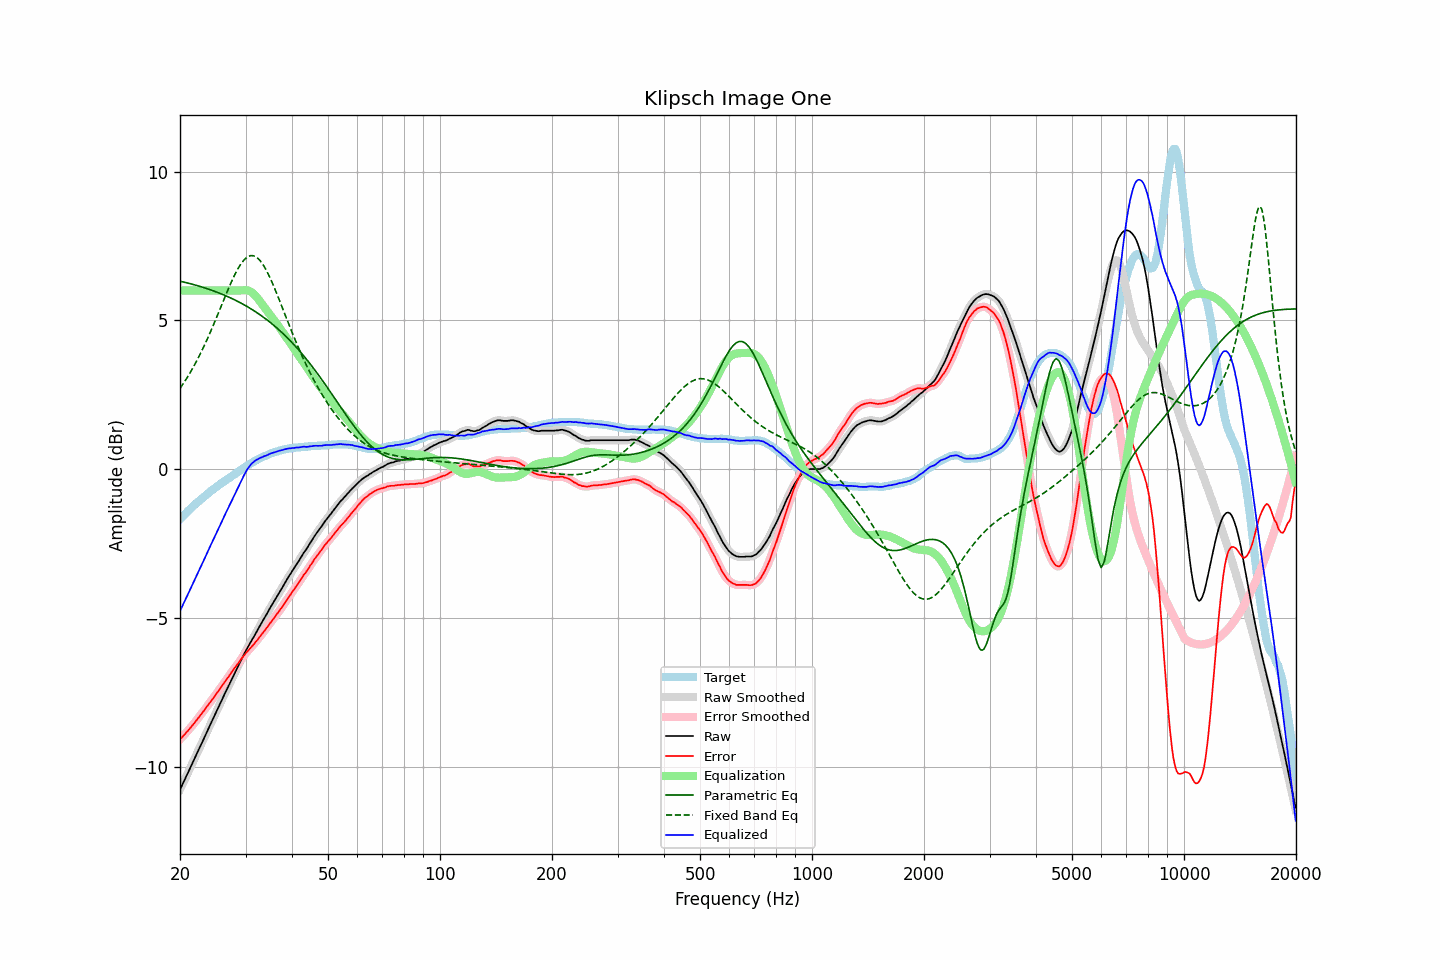

Values plotted in this chart, from the file beside it:
frequency, raw, error, smoothed, error_smoothed, equalization, parametric_eq, fixed_band_eq, equalized_raw, equalized_smoothed, target
20.00, -10.77, -9.08, -10.77, -9.08, 6.00, 6.31, 2.71, -4.77, -4.77, -1.69
20.20, -10.66, -9.03, -10.66, -9.03, 6.00, 6.30, 2.79, -4.66, -4.66, -1.63
20.40, -10.54, -8.96, -10.54, -8.97, 6.00, 6.29, 2.87, -4.54, -4.54, -1.58
20.61, -10.43, -8.91, -10.43, -8.91, 6.00, 6.28, 2.95, -4.43, -4.43, -1.52
20.81, -10.31, -8.84, -10.31, -8.85, 6.00, 6.26, 3.03, -4.31, -4.31, -1.47
21.02, -10.20, -8.79, -10.20, -8.79, 6.00, 6.25, 3.12, -4.20, -4.20, -1.41
21.23, -10.08, -8.72, -10.08, -8.72, 6.00, 6.24, 3.21, -4.08, -4.08, -1.36
21.44, -9.97, -8.66, -9.97, -8.66, 6.00, 6.22, 3.30, -3.97, -3.97, -1.31
21.66, -9.85, -8.59, -9.85, -8.60, 6.00, 6.21, 3.40, -3.85, -3.85, -1.26
21.87, -9.74, -8.53, -9.74, -8.53, 6.00, 6.19, 3.50, -3.74, -3.74, -1.21
22.09, -9.62, -8.46, -9.62, -8.46, 6.00, 6.18, 3.60, -3.62, -3.62, -1.16
22.31, -9.50, -8.39, -9.50, -8.39, 6.00, 6.16, 3.70, -3.50, -3.50, -1.11
22.54, -9.39, -8.32, -9.39, -8.32, 6.00, 6.14, 3.80, -3.39, -3.39, -1.07
22.76, -9.27, -8.25, -9.27, -8.25, 6.00, 6.13, 3.91, -3.27, -3.27, -1.02
22.99, -9.16, -8.18, -9.16, -8.18, 6.00, 6.11, 4.02, -3.16, -3.16, -0.98
23.22, -9.04, -8.11, -9.04, -8.11, 6.00, 6.09, 4.14, -3.04, -3.04, -0.93
23.45, -8.92, -8.03, -8.92, -8.04, 6.00, 6.08, 4.25, -2.92, -2.92, -0.89
23.69, -8.80, -7.96, -8.80, -7.96, 6.00, 6.06, 4.37, -2.80, -2.80, -0.84
23.92, -8.69, -7.89, -8.69, -7.89, 6.00, 6.04, 4.49, -2.69, -2.69, -0.80
24.16, -8.57, -7.82, -8.57, -7.82, 6.00, 6.02, 4.62, -2.57, -2.57, -0.75
24.40, -8.46, -7.75, -8.46, -7.75, 6.00, 6.00, 4.74, -2.46, -2.46, -0.71
24.65, -8.34, -7.67, -8.34, -7.68, 6.00, 5.98, 4.87, -2.34, -2.34, -0.67
24.89, -8.23, -7.60, -8.23, -7.60, 6.00, 5.96, 5.00, -2.23, -2.23, -0.63
25.14, -8.11, -7.52, -8.11, -7.52, 6.00, 5.94, 5.13, -2.11, -2.11, -0.59
25.39, -8.00, -7.45, -8.00, -7.45, 6.00, 5.92, 5.26, -2.00, -2.00, -0.55
25.65, -7.88, -7.37, -7.88, -7.37, 6.00, 5.90, 5.39, -1.88, -1.88, -0.51
25.91, -7.76, -7.29, -7.76, -7.30, 6.00, 5.88, 5.52, -1.76, -1.76, -0.47
26.16, -7.65, -7.22, -7.65, -7.22, 6.00, 5.86, 5.66, -1.65, -1.65, -0.43
26.43, -7.53, -7.13, -7.53, -7.14, 6.00, 5.83, 5.79, -1.53, -1.53, -0.40
26.69, -7.42, -7.06, -7.42, -7.06, 6.00, 5.81, 5.92, -1.42, -1.42, -0.36
26.96, -7.31, -6.99, -7.31, -6.99, 6.00, 5.79, 6.05, -1.31, -1.31, -0.32
27.23, -7.20, -6.91, -7.20, -6.91, 6.00, 5.76, 6.17, -1.20, -1.20, -0.29
27.50, -7.08, -6.83, -7.08, -6.84, 6.00, 5.74, 6.29, -1.08, -1.08, -0.25
27.77, -6.97, -6.76, -6.97, -6.76, 6.00, 5.71, 6.41, -0.97, -0.97, -0.21
28.05, -6.86, -6.68, -6.86, -6.68, 6.00, 5.69, 6.52, -0.86, -0.86, -0.18
28.33, -6.75, -6.61, -6.75, -6.61, 6.00, 5.66, 6.63, -0.75, -0.75, -0.14
28.62, -6.64, -6.54, -6.64, -6.54, 6.00, 5.63, 6.73, -0.64, -0.64, -0.10
28.90, -6.53, -6.47, -6.53, -6.47, 6.00, 5.60, 6.82, -0.53, -0.53, -0.06
29.19, -6.42, -6.39, -6.42, -6.40, 6.00, 5.58, 6.90, -0.42, -0.41, -0.03
29.48, -6.31, -6.32, -6.31, -6.32, 6.01, 5.55, 6.97, -0.30, -0.30, 0.01
29.78, -6.20, -6.25, -6.20, -6.25, 6.01, 5.52, 7.04, -0.19, -0.19, 0.05
30.08, -6.10, -6.18, -6.10, -6.19, 6.01, 5.49, 7.09, -0.09, -0.09, 0.08
30.38, -6.00, -6.12, -6.00, -6.12, 6.00, 5.45, 7.13, 0.00, 0.00, 0.12
30.68, -5.91, -6.06, -5.91, -6.06, 5.99, 5.42, 7.15, 0.08, 0.08, 0.15
30.99, -5.81, -6.00, -5.81, -6.00, 5.96, 5.39, 7.17, 0.15, 0.15, 0.19
31.30, -5.72, -5.94, -5.72, -5.94, 5.93, 5.36, 7.17, 0.20, 0.20, 0.22
31.61, -5.63, -5.88, -5.63, -5.88, 5.88, 5.32, 7.16, 0.25, 0.25, 0.25
31.93, -5.53, -5.81, -5.53, -5.82, 5.82, 5.29, 7.14, 0.29, 0.29, 0.28
32.24, -5.44, -5.75, -5.44, -5.75, 5.76, 5.25, 7.10, 0.32, 0.32, 0.31
32.57, -5.34, -5.68, -5.34, -5.68, 5.69, 5.21, 7.05, 0.35, 0.35, 0.34
32.89, -5.24, -5.61, -5.24, -5.61, 5.62, 5.18, 6.99, 0.38, 0.38, 0.37
33.22, -5.15, -5.54, -5.15, -5.54, 5.54, 5.14, 6.92, 0.40, 0.40, 0.39
33.55, -5.05, -5.47, -5.05, -5.47, 5.47, 5.10, 6.84, 0.43, 0.42, 0.42
33.89, -4.96, -5.40, -4.96, -5.40, 5.40, 5.06, 6.75, 0.44, 0.44, 0.44
34.23, -4.87, -5.33, -4.87, -5.33, 5.33, 5.02, 6.65, 0.46, 0.47, 0.46
34.57, -4.77, -5.26, -4.77, -5.26, 5.26, 4.98, 6.54, 0.49, 0.49, 0.49
34.92, -4.67, -5.18, -4.67, -5.19, 5.19, 4.93, 6.43, 0.52, 0.51, 0.51
35.27, -4.58, -5.11, -4.58, -5.11, 5.12, 4.89, 6.31, 0.53, 0.54, 0.53
35.62, -4.49, -5.04, -4.49, -5.04, 5.04, 4.85, 6.19, 0.55, 0.55, 0.55
35.97, -4.40, -4.97, -4.40, -4.97, 4.97, 4.80, 6.06, 0.57, 0.57, 0.57
... 635 more rows
